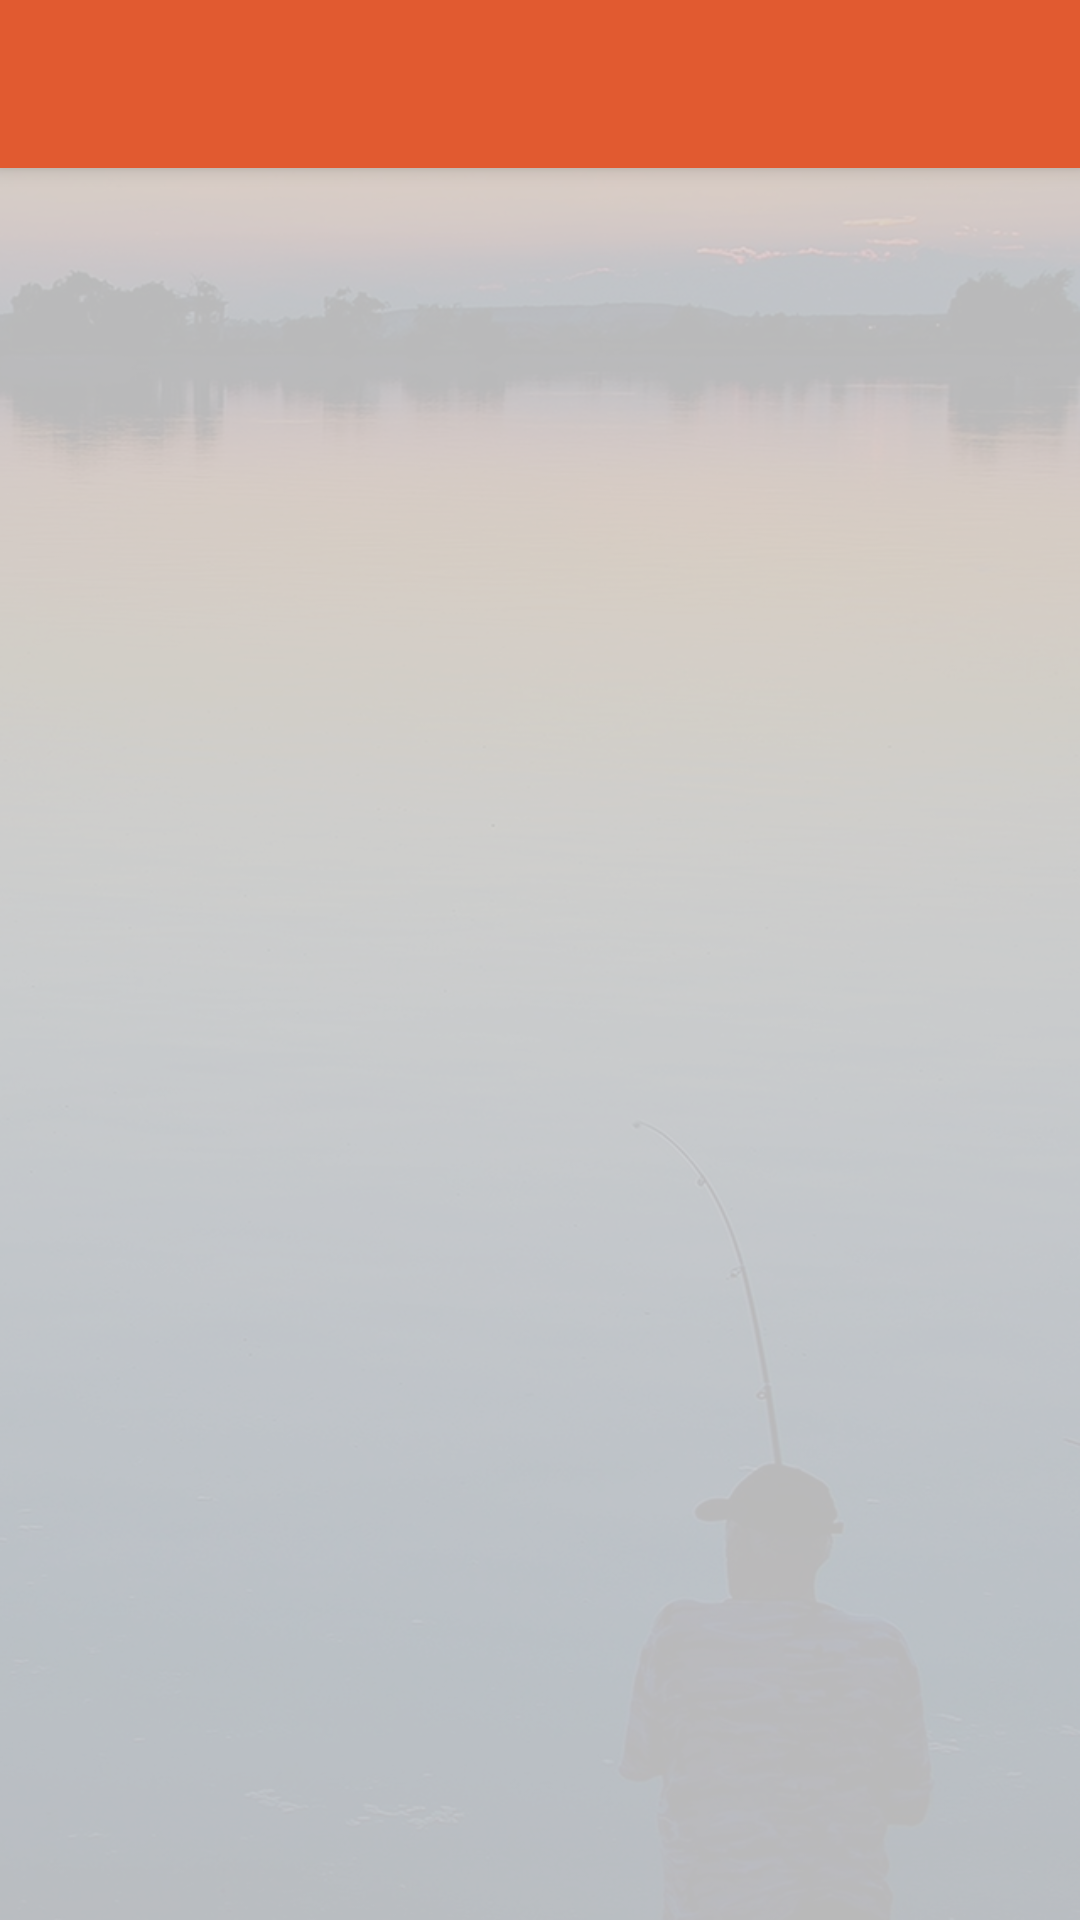

Layout XML and referenced resources for this Android screen:
<!-- AndroidManifest.xml: application theme AppTheme -->
<!-- res/layout/activity_view_xp.xml -->
<?xml version="1.0" encoding="utf-8"?>
<android.support.design.widget.CoordinatorLayout xmlns:android="http://schemas.android.com/apk/res/android"
    xmlns:app="http://schemas.android.com/apk/res-auto"
    xmlns:tools="http://schemas.android.com/tools"
    android:layout_width="match_parent"
    android:layout_height="match_parent"
    android:fitsSystemWindows="true"
    tools:context=".xpViewActivity">

    <android.support.design.widget.AppBarLayout
        android:layout_width="match_parent"
        android:layout_height="wrap_content"
        android:theme="@style/AppTheme.AppBarOverlay">

        <android.support.v7.widget.Toolbar
            android:id="@+id/toolbar"
            android:layout_width="match_parent"
            android:layout_height="?attr/actionBarSize"
            android:background="?attr/colorPrimary"
            app:popupTheme="@style/AppTheme.PopupOverlay" />

    </android.support.design.widget.AppBarLayout>

    <include layout="@layout/content_xp_view" />

</android.support.design.widget.CoordinatorLayout>
<!-- res/layout/content_xp_view.xml (included above) -->
<?xml version="1.0" encoding="utf-8"?>
<RelativeLayout xmlns:android="http://schemas.android.com/apk/res/android"
    xmlns:app="http://schemas.android.com/apk/res-auto"
    xmlns:tools="http://schemas.android.com/tools"
    android:layout_width="match_parent"
    android:layout_height="match_parent"
    app:layout_behavior="@string/appbar_scrolling_view_behavior"
    tools:context=".xpViewActivity"
    tools:showIn="@layout/activity_view_xp"
    android:background="@drawable/bga">


    <ListView
        android:layout_width="wrap_content"
        android:layout_height="match_parent"
        android:id="@+id/lvXP"
        android:layout_alignParentStart="true"
        android:background="#b9ffffff"
        android:layout_alignParentTop="true" />
</RelativeLayout>
<!-- resources referenced by this layout -->
<resources>
  <!-- drawable bga: png bitmap (drawable, 604127 bytes) -->
  <style name="AppTheme.AppBarOverlay" parent="ThemeOverlay.AppCompat.Dark.ActionBar" />
  <style name="AppTheme.PopupOverlay" parent="ThemeOverlay.AppCompat.Light" />
  <style name="AppTheme" parent="Theme.AppCompat.Light.DarkActionBar">
          
          <item name="colorPrimary">@color/primary_material_dark</item>
          <item name="colorPrimaryDark">@color/primary_dark_material_dark</item>
          <item name="colorAccent">@color/accent_material_dark</item>
      </style>
  <color name="primary_material_dark">#e15a30</color>
  <color name="accent_material_dark">#ff6e40</color>
</resources>
